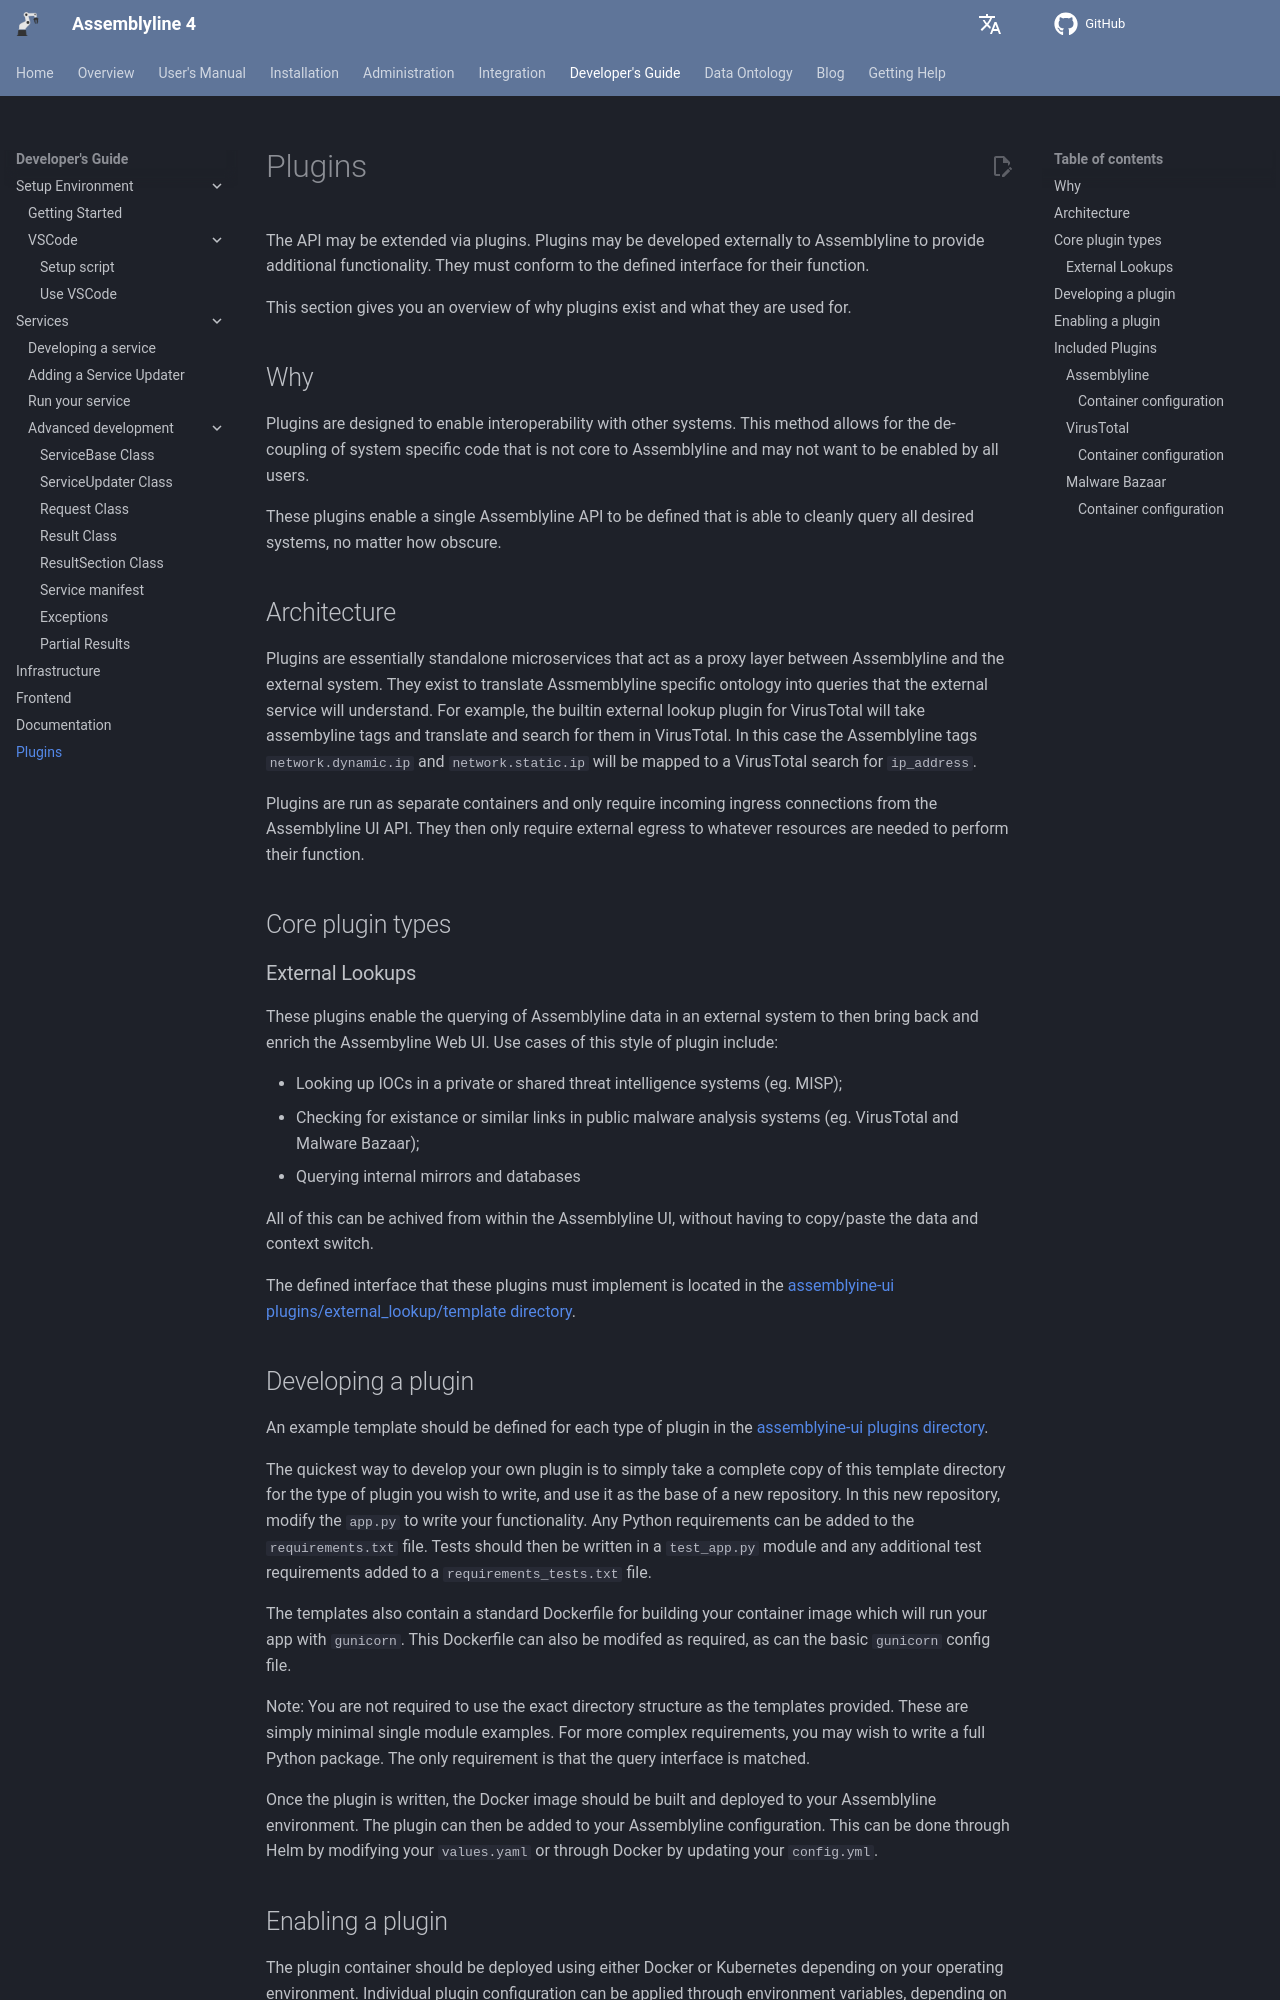

repository: CybercentreCanada/assemblyline4_docs · page: developer_manual/plugins/plugins/index.html · generator: mkdocs

# Plugins

The API may be extended via plugins. Plugins may be developed externally to Assemblyline to provide additional
functionality. They must conform to the defined interface for their function.

This section gives you an overview of why plugins exist and what they are used for.

## Why

Plugins are designed to enable interoperability with other systems. This method allows for the de-coupling of system
specific code that is not core to Assemblyline and may not want to be enabled by all users.

These plugins enable a single Assemblyline API to be defined that is able to cleanly query all desired systems, no
matter how obscure.

## Architecture

Plugins are essentially standalone microservices that act as a proxy layer between Assemblyline and the external system.
They exist to translate Assmemblyline specific ontology into queries that the external service will understand. For
example, the builtin external lookup plugin for VirusTotal will take assembyline tags and translate and search for them
in VirusTotal. In this case the Assemblyline tags `network.dynamic.ip` and `network.static.ip` will be mapped to a
VirusTotal search for `ip_address`.

Plugins are run as separate containers and only require incoming ingress connections from the Assemblyline UI API. They
then only require external egress to whatever resources are needed to perform their function.

## Core plugin types

### External Lookups

These plugins enable the querying of Assemblyline data in an external system to then bring back and enrich the
Assembyline Web UI. Use cases of this style of plugin include:

- Looking up IOCs in a private or shared threat intelligence systems (eg. MISP);
- Checking for existance or similar links in public malware analysis systems (eg. VirusTotal and Malware Bazaar);
- Querying internal mirrors and databases

All of this can be achived from within the Assemblyline UI, without having to copy/paste the data and context switch.

The defined interface that these plugins must implement is located in the
[assemblyine-ui plugins/external_lookup/template directory](https://github.com/CybercentreCanada/assemblyline-ui/tree/master/plugins/external_lookup/template).
